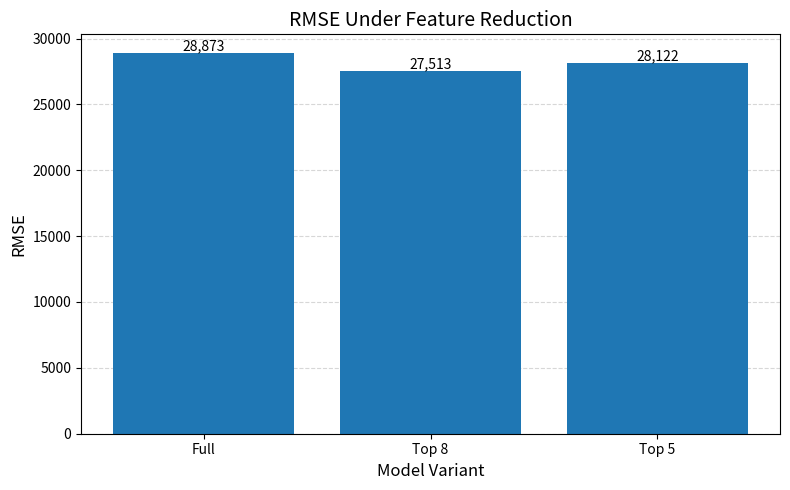
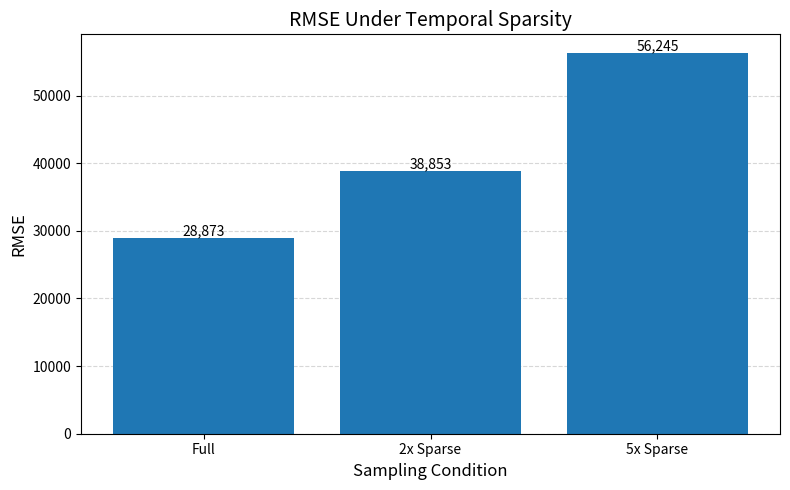
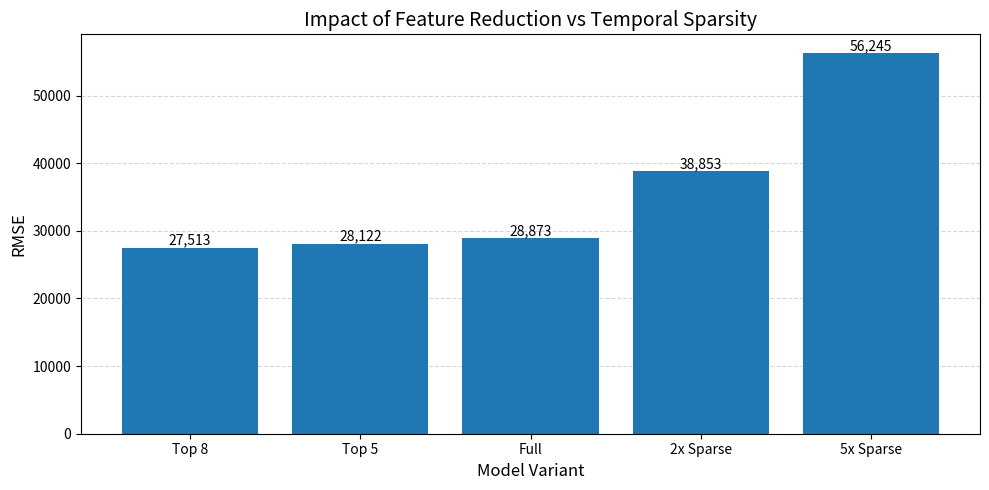
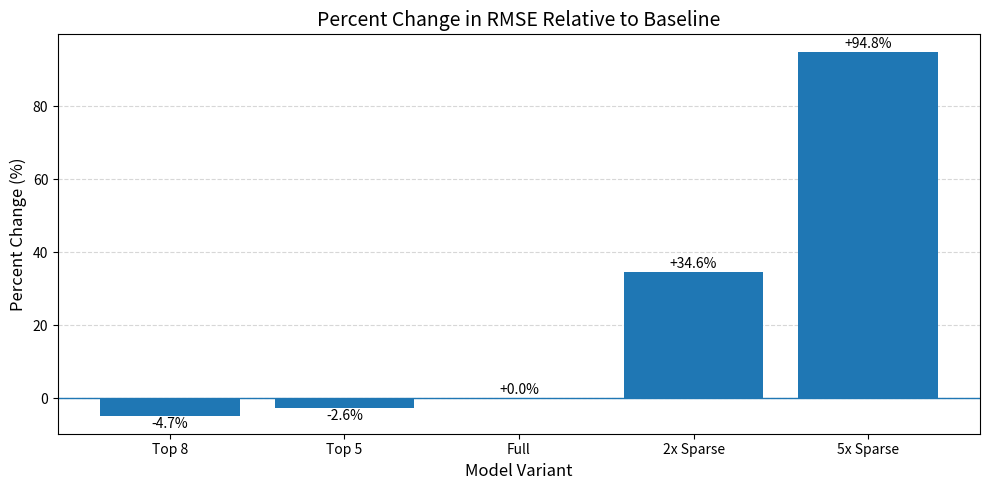

These figures' Python source, in order:
import matplotlib.pyplot as plt

# -----------------------------
# Data
# -----------------------------
baseline_rmse = 28872.99
results = {
    "Full": 28872.99,
    "Top 8": 27512.84,
    "Top 5": 28122.43,
    "2x Sparse": 38852.68,
    "5x Sparse": 56244.91,
}

# -----------------------------
# Helper functions
# -----------------------------
def add_value_labels(ax, values, fmt="{:,.0f}", rotation=0, fontsize=10):
    for i, v in enumerate(values):
        ax.text(
            i,
            v,
            fmt.format(v),
            ha="center",
            va="bottom",
            fontsize=fontsize,
            rotation=rotation,
        )

def add_pct_labels(ax, values, fmt="{:+.1f}%"):
    for i, v in enumerate(values):
        va = "bottom" if v >= 0 else "top"
        offset = 0.4 if v >= 0 else -0.4
        ax.text(
            i,
            v + offset,
            fmt.format(v),
            ha="center",
            va=va,
            fontsize=10,
        )

# -----------------------------
# 1. Feature reduction chart
# -----------------------------
feature_labels = ["Full", "Top 8", "Top 5"]
feature_values = [results[label] for label in feature_labels]

plt.figure(figsize=(8, 5))
ax = plt.gca()
bars = ax.bar(feature_labels, feature_values)

ax.set_title("RMSE Under Feature Reduction", fontsize=14)
ax.set_ylabel("RMSE", fontsize=12)
ax.set_xlabel("Model Variant", fontsize=12)
ax.grid(axis="y", linestyle="--", alpha=0.5)
ax.set_axisbelow(True)

add_value_labels(ax, feature_values)

plt.tight_layout()
plt.savefig("rmse_feature_reduction.png", dpi=300)
plt.close()

# -----------------------------
# 2. Temporal sparsity chart
# -----------------------------
sparsity_labels = ["Full", "2x Sparse", "5x Sparse"]
sparsity_values = [results[label] for label in sparsity_labels]

plt.figure(figsize=(8, 5))
ax = plt.gca()
bars = ax.bar(sparsity_labels, sparsity_values)

ax.set_title("RMSE Under Temporal Sparsity", fontsize=14)
ax.set_ylabel("RMSE", fontsize=12)
ax.set_xlabel("Sampling Condition", fontsize=12)
ax.grid(axis="y", linestyle="--", alpha=0.5)
ax.set_axisbelow(True)

add_value_labels(ax, sparsity_values)

plt.tight_layout()
plt.savefig("rmse_temporal_sparsity.png", dpi=300)
plt.close()

# -----------------------------
# 3. Combined comparison chart
# -----------------------------
combined_labels = ["Top 8", "Top 5", "Full", "2x Sparse", "5x Sparse"]
combined_values = [results[label] for label in combined_labels]

plt.figure(figsize=(10, 5))
ax = plt.gca()
bars = ax.bar(combined_labels, combined_values)

ax.set_title("Impact of Feature Reduction vs Temporal Sparsity", fontsize=14)
ax.set_ylabel("RMSE", fontsize=12)
ax.set_xlabel("Model Variant", fontsize=12)
ax.grid(axis="y", linestyle="--", alpha=0.5)
ax.set_axisbelow(True)

add_value_labels(ax, combined_values)

plt.tight_layout()
plt.savefig("rmse_combined_comparison.png", dpi=300)
plt.close()

# -----------------------------
# 4. Percent change from baseline
# -----------------------------
pct_labels = ["Top 8", "Top 5", "Full", "2x Sparse", "5x Sparse"]
pct_values = [((results[label] - baseline_rmse) / baseline_rmse) * 100 for label in pct_labels]

plt.figure(figsize=(10, 5))
ax = plt.gca()
bars = ax.bar(pct_labels, pct_values)

ax.axhline(0, linewidth=1)
ax.set_title("Percent Change in RMSE Relative to Baseline", fontsize=14)
ax.set_ylabel("Percent Change (%)", fontsize=12)
ax.set_xlabel("Model Variant", fontsize=12)
ax.grid(axis="y", linestyle="--", alpha=0.5)
ax.set_axisbelow(True)

add_pct_labels(ax, pct_values)

plt.tight_layout()
plt.savefig("rmse_percent_change.png", dpi=300)
plt.close()

print("Charts saved:")
print("- rmse_feature_reduction.png")
print("- rmse_temporal_sparsity.png")
print("- rmse_combined_comparison.png")
print("- rmse_percent_change.png")
